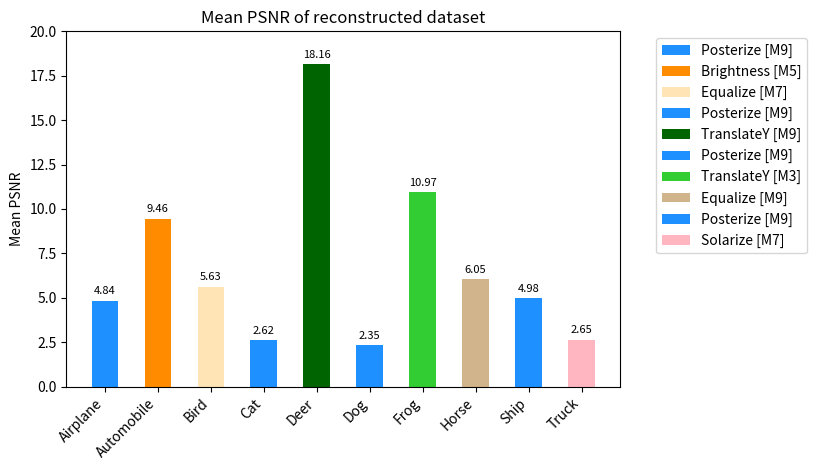

This figure's Python source:
import numpy as np
import matplotlib
import matplotlib.pyplot as plt

total_psnr = [4.84, 9.46, 5.63, 2.62, 18.16, 2.35, 10.97, 6.05, 4.98, 2.65]
labels = ['Airplane', 'Automobile', 'Bird', 'Cat', 'Deer', 'Dog', 'Frog', 'Horse', 'Ship', 'Truck']

x = np.arange(len(labels)) 
width = 0.5

fig, ax = plt.subplots()
ax.set_ylabel('Mean PSNR')
ax.set_title('Mean PSNR of reconstructed dataset')

cmap = plt.get_cmap('tab10')
for i in x:
    if i == 0 or i == 3 or i == 5 or i == 8:
        subbars_bar2 = ax.bar(i, total_psnr[i], width=width, color='dodgerblue', label='Posterize [M9]')
        ax.bar_label(subbars_bar2, padding=3, fontsize=8)
    elif i == 1:
        subbars_bar2 = ax.bar(i, total_psnr[i], width=width, color='darkorange', label='Brightness [M5]')
        ax.bar_label(subbars_bar2, padding=3, fontsize=8)
    elif i == 2:
        subbars_bar2 = ax.bar(i, total_psnr[i], width=width, color='moccasin', label='Equalize [M7]')
        ax.bar_label(subbars_bar2, padding=3, fontsize=8)
    elif i == 4:
        subbars_bar2 = ax.bar(i, total_psnr[i], width=width, color='darkgreen', label='TranslateY [M9]')
        ax.bar_label(subbars_bar2, padding=3, fontsize=8)
    elif i == 6:
        subbars_bar2 = ax.bar(i, total_psnr[i], width=width, color='limegreen', label='TranslateY [M3]')
        ax.bar_label(subbars_bar2, padding=3, fontsize=8)
    elif i == 7:
        subbars_bar2 = ax.bar(i, total_psnr[i], width=width, color='tan', label='Equalize [M9]')
        ax.bar_label(subbars_bar2, padding=3, fontsize=8)
    else:
        subbars_bar2 = ax.bar(i, total_psnr[i], width=width, color='lightpink', label='Solarize [M7]')
        ax.bar_label(subbars_bar2, padding=3, fontsize=8)

ax.set_xticks(x)
ax.set_xticklabels(labels)
plt.xticks(rotation=45, ha='right')

plt.ylim(0, 20)
fig.tight_layout()

plt.legend(bbox_to_anchor=(1.35, 1.0))
plt.show()
